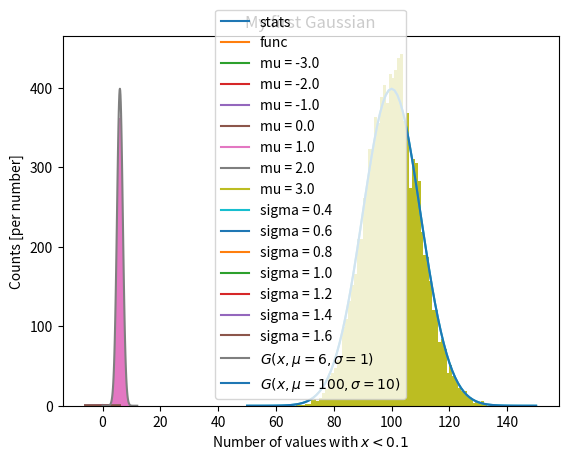

Recreate this plot in Python.
%matplotlib inline
import matplotlib.pyplot as plt
import numpy as np
import scipy.stats as stats

def gaussian(x, mu=0., sigma=1.):
    return np.exp(-((x-mu)/(np.sqrt(2)*sigma))**2)/(sigma*np.sqrt(2*np.pi))

x_vals = np.linspace(-6, 6, 601)
y_vals_check = gaussian(x_vals, mu=0, sigma=1)
# Note that the arguments have different names, and the function is called slightly differently
y_vals = stats.norm(loc=0, scale=1).pdf(x_vals)

_ = plt.plot(x_vals, y_vals, label="stats")
_ = plt.plot(x_vals, y_vals_check, label="func")
_ = plt.legend()
_ = plt.title("My first Gaussian")
_ = plt.xlabel(r'$x$')
_ = plt.ylabel(r'$G(x, \mu=0, \sigma=1)$')

for mu in np.linspace(-3, 3, 7):
    _ = plt.plot(x_vals, gaussian(x_vals, mu=mu), label="mu = %0.1f" % mu)

_ = plt.xlabel(r'$x$')
_ = plt.ylabel(r'$G(x, \mu, \sigma=1)$')
_ = plt.legend()

for sigma in np.linspace(0.4, 1.6, 7):
    _ = plt.plot(x_vals, gaussian(x_vals, sigma=sigma), label="sigma = %0.1f" % sigma)

_ = plt.xlabel(r'$x$')
_ = plt.ylabel(r'$G(x, \mu=0, \sigma)$')
_ = plt.legend()

# This line tells numpy to generate 120000 random numbers betweeen 0 and 1
# then to split them into 10000 gropus of 12 
randomNumbers = np.random.uniform(size=120000).reshape(10000, 12)
# This line takes the sum of each group of 12, giving us a total of 10000 numbers
sums = np.sum(randomNumbers, axis=1)
print("Some numbers are ", sums)
print("And we have %i numbers total" % sums.size)

xvals = np.linspace(0,12,121)

# Note.  The Gaussian is defined so that it integrates to 1.  But:
#  1) We generated 10000 numbers
#  2) Our histogram bins are 0.1 units wide.  
# So, to get the height of the curve to match the histogram we need to multiply by a prefactor
prefactor = 10000 * 0.1
_ = plt.hist(sums, bins=xvals)
myGauss = prefactor*stats.norm(loc=6, scale=1).pdf(xvals)
_ = plt.plot(xvals, myGauss, label=r'$G(x, \mu=6, \sigma=1)$')
_ = plt.xlabel(r'sum of 12 random numbers[$a.u.$]')
_ = plt.ylabel(r'Counts [per $0.1 a.u.$]')
_ = plt.legend()

# This line tells numpy to generate 10000000 random numbers betweeen 0 and 1
# Then to split them into 10000 groups of 1000 each
randomNumbers = np.random.uniform(size=10000000).reshape(10000, 1000)
# Then this line tells numpy to count how many numbers in each group of 1000 are less that 0.1
nPass = np.sum(randomNumbers < 0.1, axis=1)
print("Some numbers are ", nPass)
print("And we have %i numbers total" % nPass.size)

xvals = np.linspace(50,150,101)
_ = plt.hist(nPass, bins=xvals)
# Note.  The Gaussian is defined so that it integrates to 1.  But:
#  1) We generated 10000 numbers
#  2) Our histogram bins are 1.0 units wide.  
# So, to get the height of the curve to match the histogram we need to multiply by 10000
myGauss = 10000*stats.norm(loc=100, scale=10).pdf(xvals)
_ = plt.plot(xvals, myGauss)
_ = plt.xlabel(r'Number of values with $x < 0.1$')
_ = plt.ylabel(r'Counts [per number]')
_ = plt.plot(xvals, myGauss, label=r'$G(x, \mu=100, \sigma=10)$')
_ = plt.legend()



